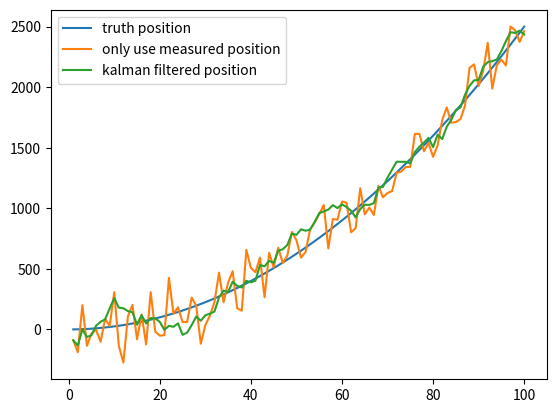

This chart was generated by the following Python code:
# -*- coding:utf-8 -*-
'''
file    : plot_kf2
author  : [email redacted]
des     : $
date    : 2021-09-07 13:19
IDE     : PyCharm
'''
import numpy as np

# 模拟数据
t = np.linspace(1, 100, 100)
a = 0.5
position = (a * t ** 2) / 2

position_noise = position + np.random.normal(0, 120, size=(t.shape[0]))
import matplotlib.pyplot as plt

plt.plot(t, position, label='truth position')
plt.plot(t, position_noise, label='only use measured position')

# 初试的估计导弹的位置就直接用GPS测量的位置
predicts = [position_noise[0]]
position_predict = predicts[0]

predict_var = 0
odo_var = 120 ** 2  # 这是我们自己设定的位置测量仪器的方差，越大则测量值占比越低
v_std = 50  # 测量仪器的方差
for i in range(1, t.shape[0]):
    dv = (position[i] - position[i - 1]) + np.random.normal(0, 50)  # 模拟从IMU读取出的速度
    position_predict = position_predict + dv  # 利用上个时刻的位置和速度预测当前位置
    predict_var += v_std ** 2  # 更新预测数据的方差
    # 下面是Kalman滤波
    position_predict = position_predict * odo_var / (predict_var + odo_var) + position_noise[i] * predict_var / (
                predict_var + odo_var)
    predict_var = (predict_var * odo_var) / (predict_var + odo_var) ** 2
    predicts.append(position_predict)

plt.plot(t, predicts, label='kalman filtered position')

plt.legend()
plt.show()